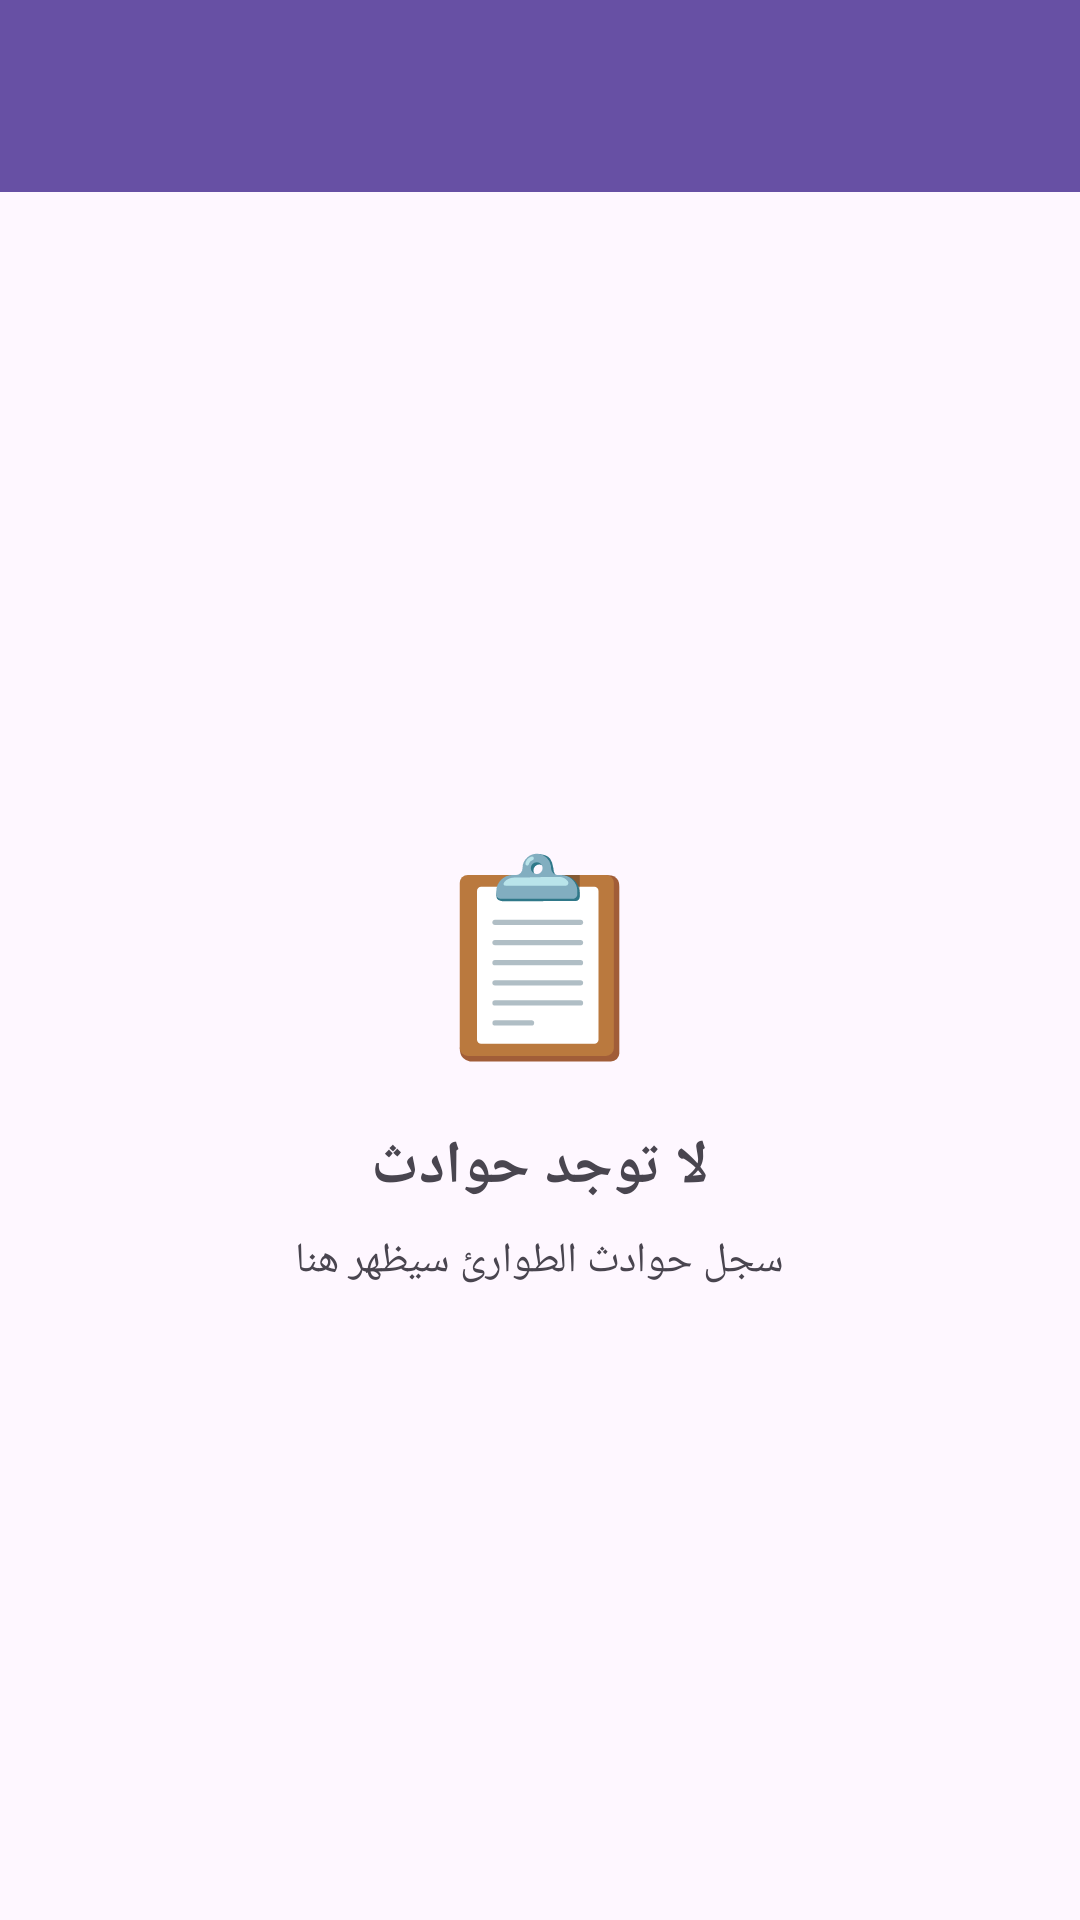

The Android layout XML behind this screen, and the referenced resources:
<!-- AndroidManifest.xml: application theme Theme.Background_vol_up_down_app -->
<!-- res/layout/activity_history.xml -->
<?xml version="1.0" encoding="utf-8"?>
<LinearLayout xmlns:android="http://schemas.android.com/apk/res/android"
    xmlns:app="http://schemas.android.com/apk/res-auto"
    android:layout_width="match_parent"
    android:layout_height="match_parent"
    android:orientation="vertical">

    
    <com.google.android.material.appbar.MaterialToolbar
        android:id="@+id/toolbar"
        android:layout_width="match_parent"
        android:layout_height="?attr/actionBarSize"
        android:background="?attr/colorPrimary"
        android:elevation="4dp"
        app:title="سجل الطوارئ"
        app:titleTextColor="@android:color/white"
        app:navigationIcon="@drawable/ic_launcher_foreground" />

    
    <LinearLayout
        android:id="@+id/emptyState"
        android:layout_width="match_parent"
        android:layout_height="match_parent"
        android:orientation="vertical"
        android:gravity="center"
        android:padding="32dp"
        android:visibility="visible">

        <TextView
            android:layout_width="wrap_content"
            android:layout_height="wrap_content"
            android:text="📋"
            android:textSize="64sp" />

        <TextView
            android:layout_width="wrap_content"
            android:layout_height="wrap_content"
            android:text="لا توجد حوادث"
            android:textSize="20sp"
            android:textStyle="bold"
            android:layout_marginTop="16dp" />

        <TextView
            android:layout_width="wrap_content"
            android:layout_height="wrap_content"
            android:text="سجل حوادث الطوارئ سيظهر هنا"
            android:textSize="14sp"
            android:gravity="center"
            android:layout_marginTop="8dp" />

    </LinearLayout>

    
    <androidx.recyclerview.widget.RecyclerView
        android:id="@+id/recyclerHistory"
        android:layout_width="match_parent"
        android:layout_height="match_parent"
        android:visibility="gone" />

</LinearLayout>
<!-- resources referenced by this layout -->
<resources>
  <style name="Theme.Background_vol_up_down_app" parent="Base.Theme.Background_vol_up_down_app" />
  <style name="Base.Theme.Background_vol_up_down_app" parent="Theme.Material3.DayNight.NoActionBar">
          
          
      </style>
</resources>
